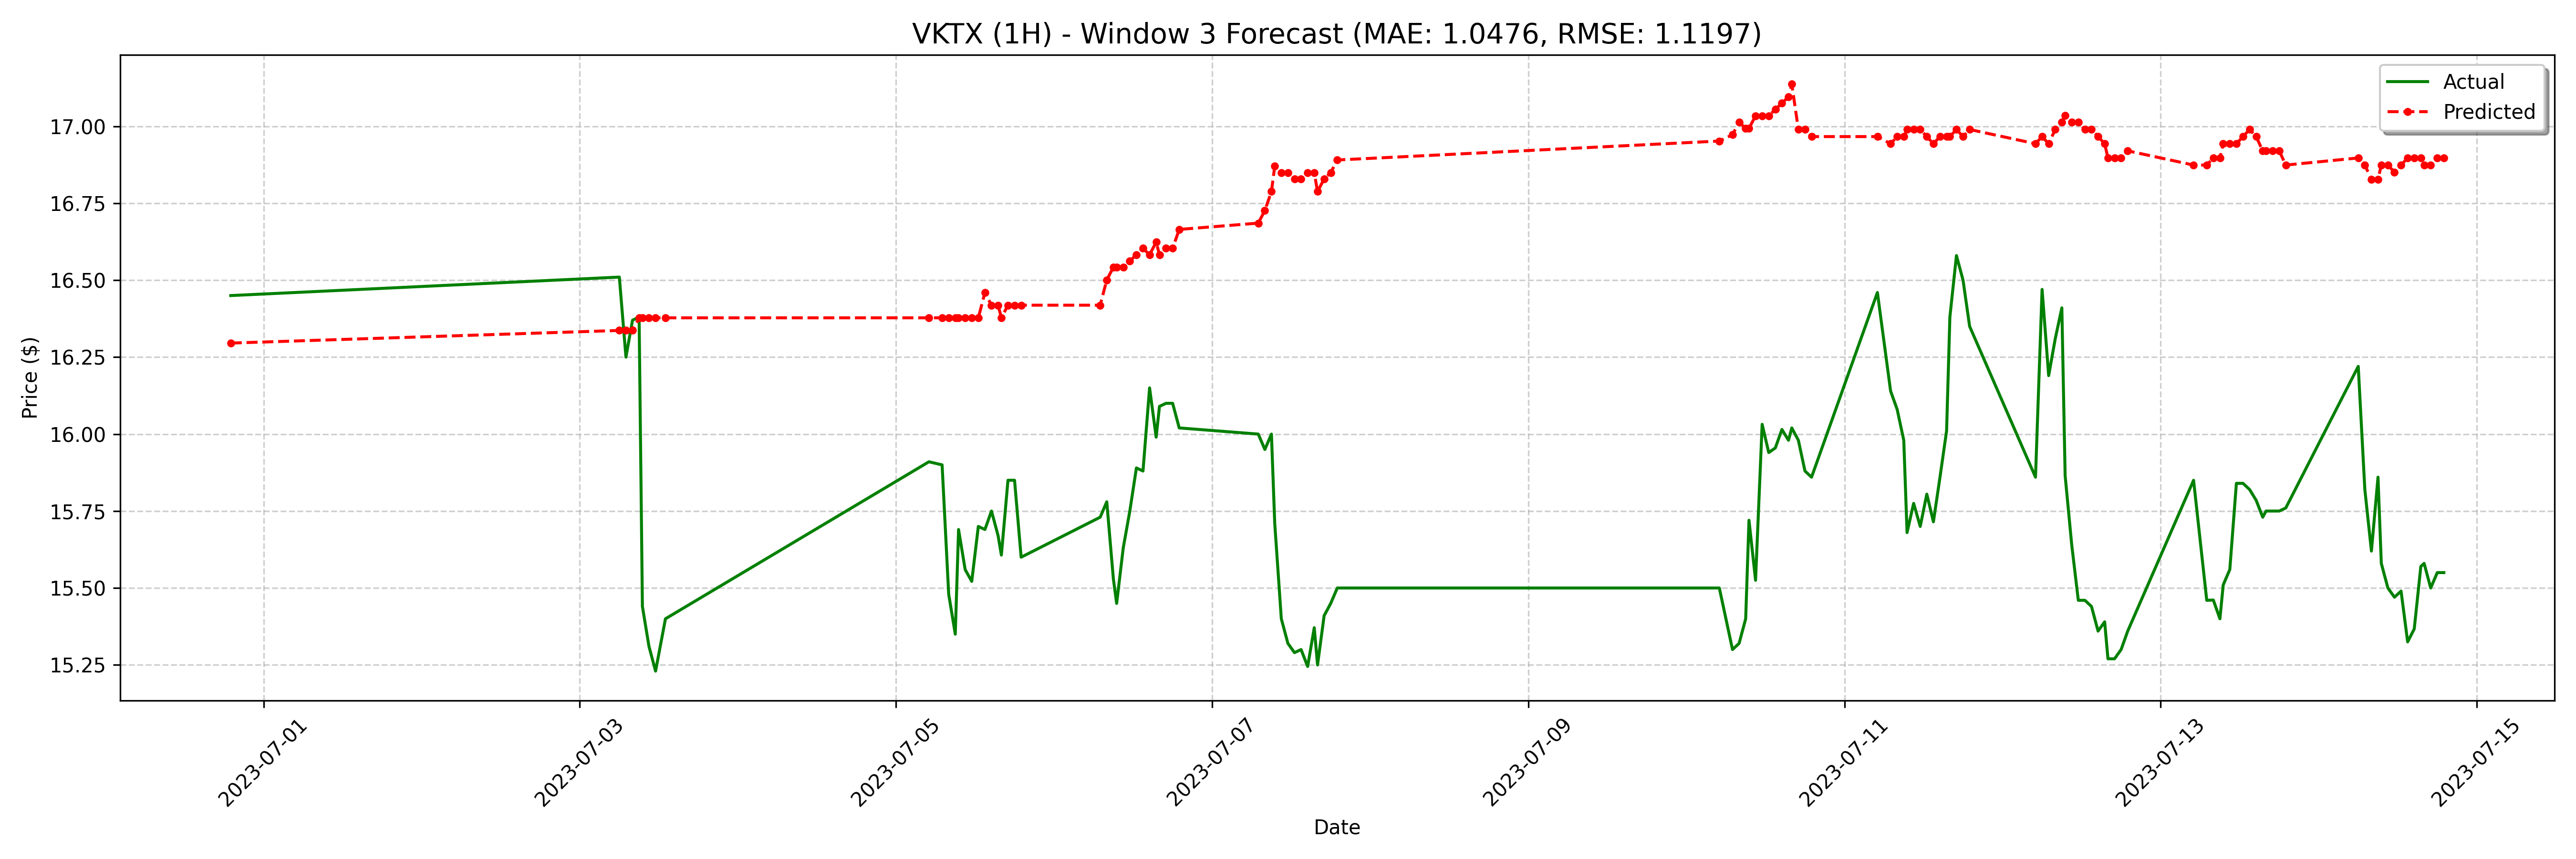

Source data for this figure (header and first rows):
date, actual, forecast
2023-06-30 19:00:00-04:00, 16.45, 16.3
2023-07-03 06:00:00-04:00, 16.51, 16.34
2023-07-03 07:00:00-04:00, 16.25, 16.34
2023-07-03 08:00:00-04:00, 16.37, 16.34
2023-07-03 09:00:00-04:00, 16.38, 16.38
2023-07-03 09:30:00-04:00, 15.44, 16.38
2023-07-03 10:30:00-04:00, 15.31, 16.38
2023-07-03 11:30:00-04:00, 15.23, 16.38
2023-07-03 13:00:00-04:00, 15.4, 16.38
2023-07-05 05:00:00-04:00, 15.91, 16.38
2023-07-05 07:00:00-04:00, 15.9, 16.38
2023-07-05 08:00:00-04:00, 15.48, 16.38
2023-07-05 09:00:00-04:00, 15.35, 16.38
2023-07-05 09:30:00-04:00, 15.69, 16.38
2023-07-05 10:30:00-04:00, 15.56, 16.38
2023-07-05 11:30:00-04:00, 15.52, 16.38
2023-07-05 12:30:00-04:00, 15.7, 16.38
2023-07-05 13:30:00-04:00, 15.69, 16.46
2023-07-05 14:30:00-04:00, 15.75, 16.42
2023-07-05 15:30:00-04:00, 15.67, 16.42
2023-07-05 16:00:00-04:00, 15.61, 16.38
2023-07-05 17:00:00-04:00, 15.85, 16.42
2023-07-05 18:00:00-04:00, 15.85, 16.42
2023-07-05 19:00:00-04:00, 15.6, 16.42
2023-07-06 07:00:00-04:00, 15.73, 16.42
2023-07-06 08:00:00-04:00, 15.78, 16.5
2023-07-06 09:00:00-04:00, 15.53, 16.54
2023-07-06 09:30:00-04:00, 15.45, 16.54
2023-07-06 10:30:00-04:00, 15.63, 16.54
2023-07-06 11:30:00-04:00, 15.75, 16.56
2023-07-06 12:30:00-04:00, 15.89, 16.58
2023-07-06 13:30:00-04:00, 15.88, 16.6
2023-07-06 14:30:00-04:00, 16.15, 16.58
2023-07-06 15:30:00-04:00, 15.99, 16.62
2023-07-06 16:00:00-04:00, 16.09, 16.58
2023-07-06 17:00:00-04:00, 16.1, 16.6
2023-07-06 18:00:00-04:00, 16.1, 16.6
2023-07-06 19:00:00-04:00, 16.02, 16.66
2023-07-07 07:00:00-04:00, 16.0, 16.69
2023-07-07 08:00:00-04:00, 15.95, 16.73
2023-07-07 09:00:00-04:00, 16.0, 16.79
2023-07-07 09:30:00-04:00, 15.71, 16.87
2023-07-07 10:30:00-04:00, 15.4, 16.85
2023-07-07 11:30:00-04:00, 15.32, 16.85
2023-07-07 12:30:00-04:00, 15.29, 16.83
2023-07-07 13:30:00-04:00, 15.3, 16.83
2023-07-07 14:30:00-04:00, 15.24, 16.85
2023-07-07 15:30:00-04:00, 15.37, 16.85
2023-07-07 16:00:00-04:00, 15.25, 16.79
2023-07-07 17:00:00-04:00, 15.41, 16.83
2023-07-07 18:00:00-04:00, 15.45, 16.85
2023-07-07 19:00:00-04:00, 15.5, 16.89
2023-07-10 05:00:00-04:00, 15.5, 16.95
2023-07-10 07:00:00-04:00, 15.3, 16.97
2023-07-10 08:00:00-04:00, 15.32, 17.01
2023-07-10 09:00:00-04:00, 15.4, 16.99
2023-07-10 09:30:00-04:00, 15.72, 16.99
2023-07-10 10:30:00-04:00, 15.53, 17.03
2023-07-10 11:30:00-04:00, 16.03, 17.03
2023-07-10 12:30:00-04:00, 15.94, 17.03
... 68 more rows
